5-way image classification set "dataset" from GitHub (RUT-MIIT-Projects/dataset); label vocabulary: echinocactus, mimosa, monstera, orchid, rose.

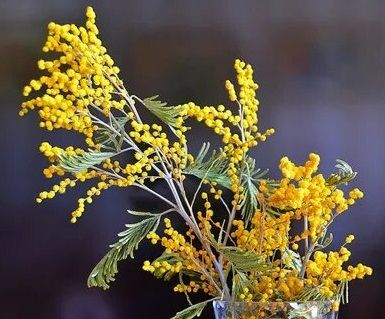
Label: mimosa

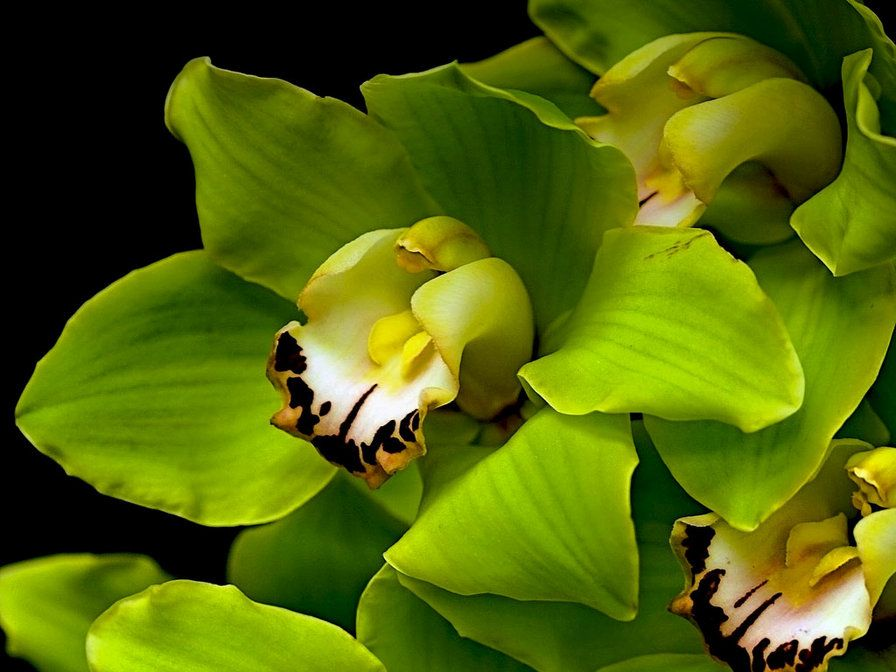
Label: orchid

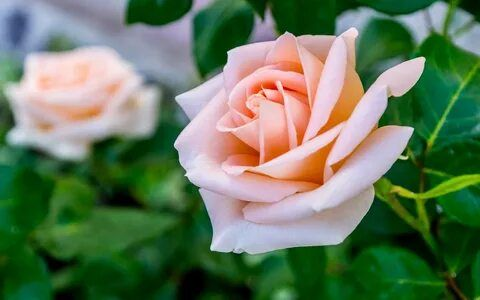
Label: rose

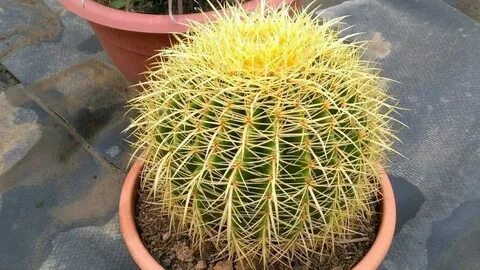
Label: echinocactus

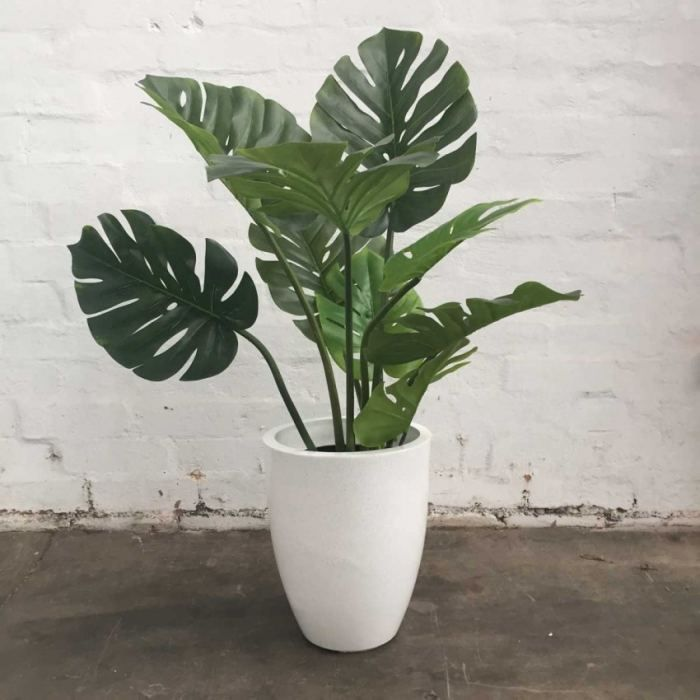
Label: monstera

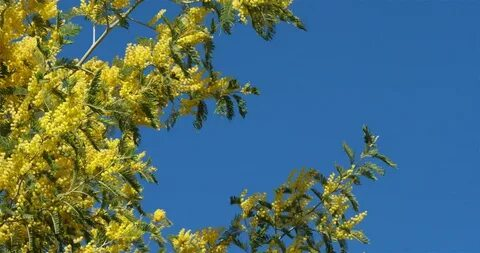
Label: mimosa
